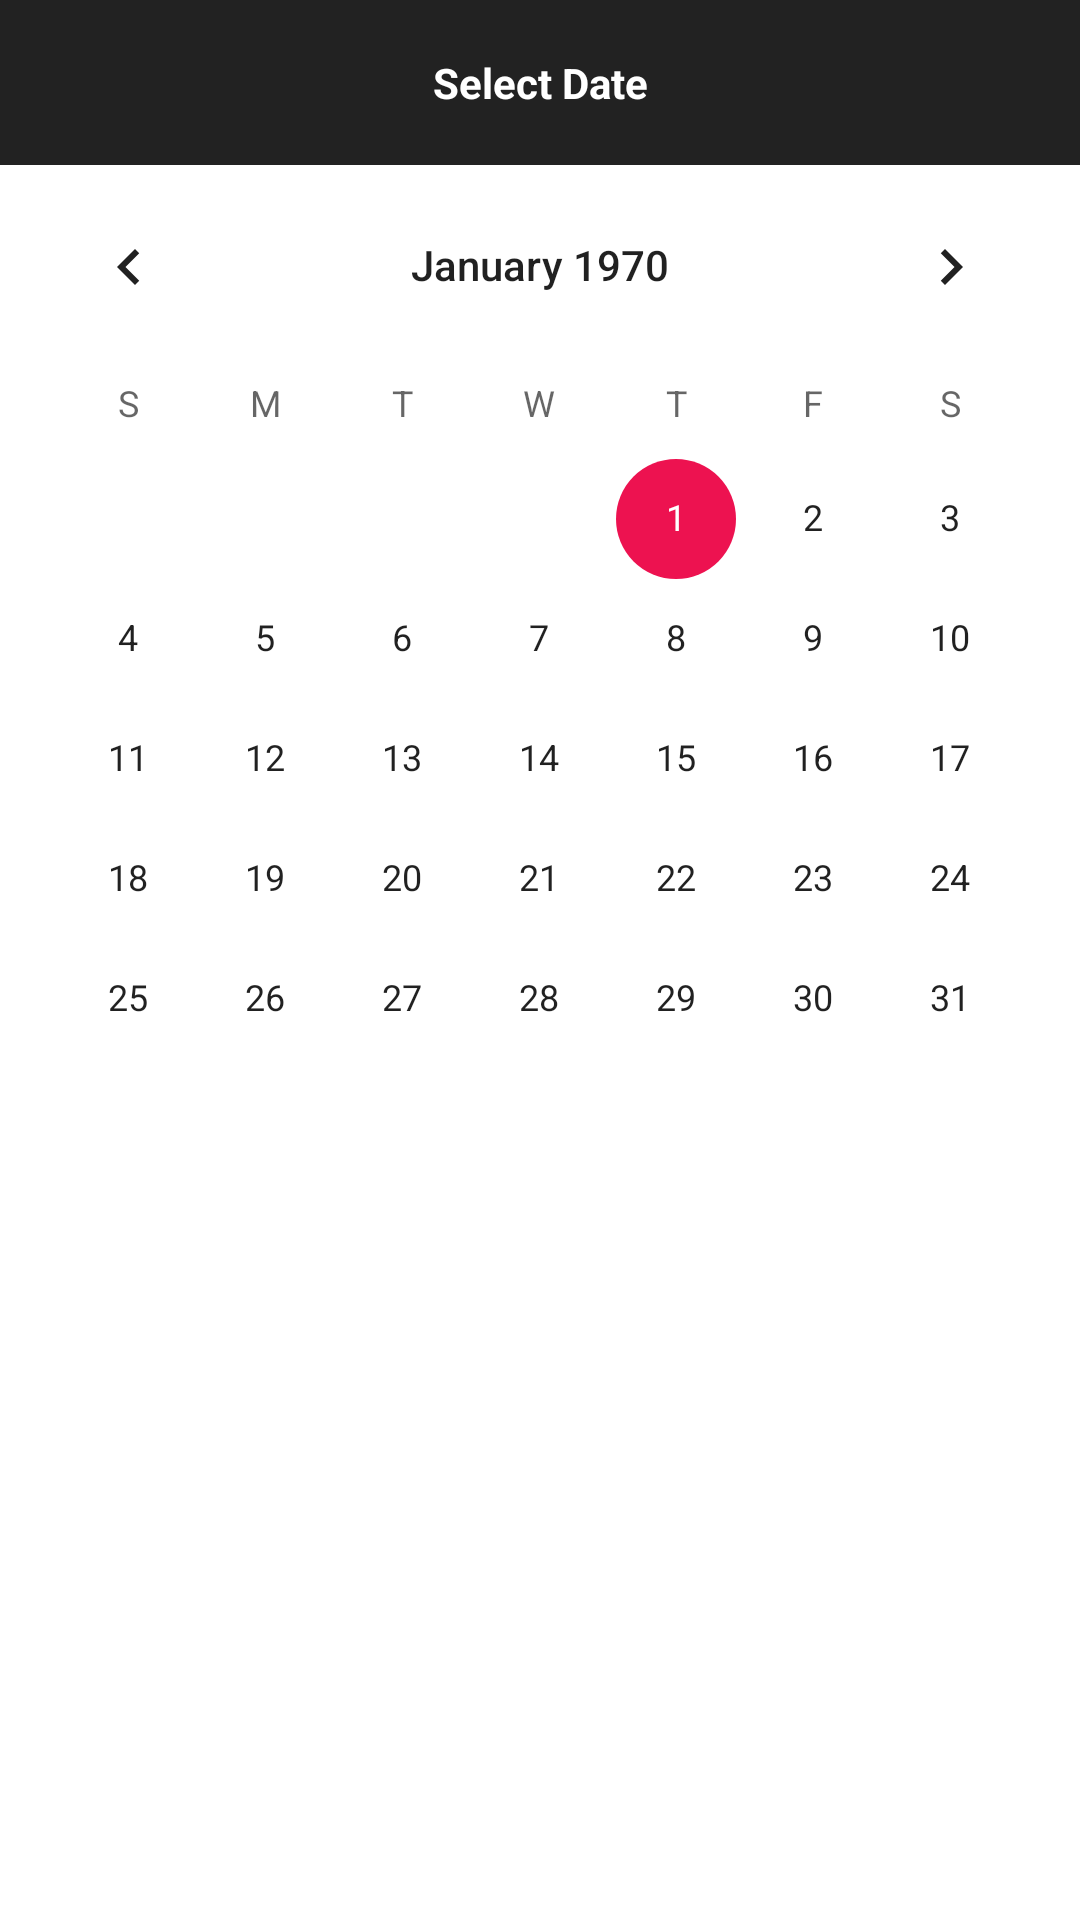

Android layout source for this screen:
<!-- AndroidManifest.xml: application theme AppTheme -->
<!-- res/layout/custom_calender.xml -->
<?xml version="1.0" encoding="utf-8"?>
<LinearLayout xmlns:android="http://schemas.android.com/apk/res/android"
    xmlns:app="http://schemas.android.com/apk/res-auto"
    android:id="@+id/bottom_sheet_calender"
    android:layout_width="match_parent"
    android:layout_height="wrap_content"
    android:background="@android:color/white"
    android:orientation="vertical"
    app:behavior_hideable="true"
    app:behavior_peekHeight="0dp"
    android:paddingBottom="@dimen/parent_layout_padding"
    app:layout_behavior="@string/bottom_sheet_behavior"
    >
    <RelativeLayout
        android:padding="@dimen/parent_layout_padding"
        android:background="@color/black"
        android:layout_width="match_parent"
        android:layout_height="wrap_content">
        <TextView
            android:textColor="@color/white"
            android:textStyle="bold"
            android:textAlignment="center"
            android:text="@string/select_date"
            android:layout_width="match_parent"
            android:layout_height="wrap_content" />
    </RelativeLayout>
    <CalendarView
        android:id="@+id/cal"
        android:layout_width="match_parent"
        android:layout_height="wrap_content"></CalendarView>
</LinearLayout>
<!-- resources referenced by this layout -->
<resources>
  <color name="black">#222222</color>
  <color name="white">#FFFFFF</color>
  <dimen name="parent_layout_padding">18sp</dimen>
  <string name="select_date">Select Date</string>
  <style name="AppTheme" parent="Theme.AppCompat.Light.DarkActionBar">
          
          <item name="colorPrimary">@color/colorPrimary</item>
          <item name="colorPrimaryDark">@color/colorPrimaryDark</item>
          <item name="colorAccent">@color/colorAccent</item>
      </style>
  <color name="colorPrimary">#70994B</color>
  <color name="colorPrimaryDark">#70994B</color>
  <color name="colorAccent">#ed1250</color>
</resources>
